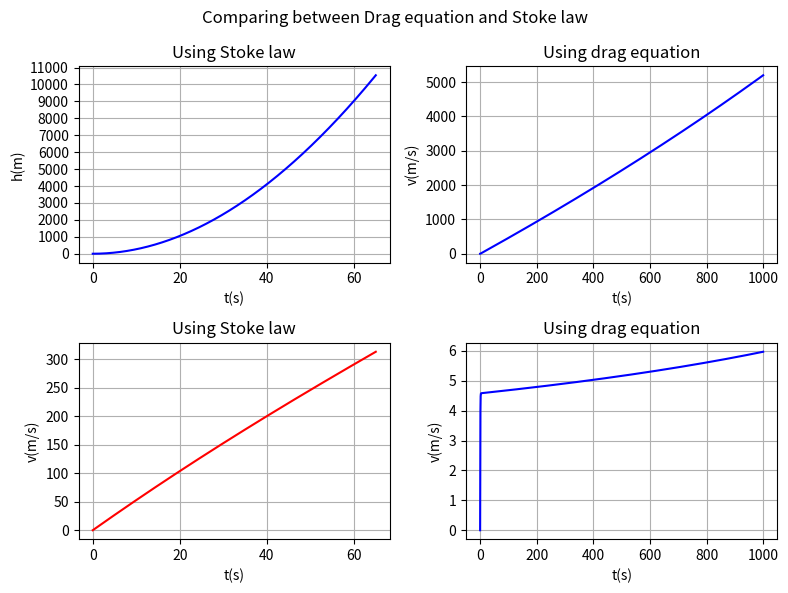

The script that saved this image:
# This program comparing the difference between using Stoke law and Drag equation to calculate the drag force for the balloon 
# Given the following values: V_0 = 1.5 m^3; rho_0 = 1.225 kg/m^3; rho_He - 0.1785 kg/m^3
# Result: we can't use Stoke's Law as this function would result in a completely wrong result 

import numpy as np
from scipy.integrate import odeint 
import matplotlib.pyplot as plt 
import math 


initial_conditions = [0,0] 
time_points = np.linspace (0,65,100000)
time_points2 = np.linspace (0,1000,100000)
# defining the function 
# IMPORTANT: the form of the function matter. we need to put the highest order on left side, and the rest on the right side 
# Volume increase with altitude 
def function (y,t): 
    x,x_dot = y   
    x_ddot = 5.4 - 6.36*10**(-6) * (288.04-0.00649*x)** (0.08)*(394.44 - 0.00649*x)*x_dot  
    return x_dot, x_ddot 
def volume (h): 
    V  =  ((288.04-0.00649*h)/(288.04)) ** (4.256) 
    return V 
# Using drag equation 
def function2 (y,t):
    x,xdot = y
    xddot = 5.4 - 0.2572  * xdot**(2) * volume(x)
    return xdot,xddot 

solution = odeint (function, y0= [0,0], t = time_points) 
solution2 = odeint (function2, y0= [0,0], t = time_points2) 


x_sol = solution[:,0]
x_dot_sol = solution [:,1]

x_sol2 = solution2[:,0]
x_dot_sol2 = solution2[:,1]

fig, axes = plt.subplots(2, 2, figsize=(8, 6))
# labeling the whole graoh 
fig.suptitle ('Comparing between Drag equation and Stoke law')
# Plot the first graph with customized y-axis ticks
axes[0,0].plot(time_points, x_sol, color='blue')
axes[0,0].set_title('Using Stoke law')
axes[0,0].set_xlabel ('t(s)')
axes[0,0].set_ylabel ('h(m)')
axes[0,0].grid(True)  # Add gridlines
axes[0,0].set_yticks(range(0,11001,1000))  # Customize y-axis ticks

# Plot the second graph with customized y-axis ticks
axes[1,0].plot(time_points, x_dot_sol, color='red')
axes[1,0].set_title('Using Stoke law') 
axes[1,0].set_xlabel ('t(s)')
axes[1,0].set_ylabel ('v(m/s)')
axes[1,0].grid(True)  
# third plot 
axes[0,1].plot(time_points2, x_sol2, color='blue')
axes[0,1].set_title('Using drag equation') 
axes[0,1].set_xlabel ('t(s)')
axes[0,1].set_ylabel ('v(m/s)')
axes[0,1].grid(True)  
# fourth plot 
axes[1,1].plot(time_points2, x_dot_sol2, color='blue')
axes[1,1].set_title('Using drag equation') 
axes[1,1].set_xlabel ('t(s)')
axes[1,1].set_ylabel ('v(m/s)')
axes[1,1].grid(True)  

# Adjust layout
plt.tight_layout()

# Show the plot
plt.show()


